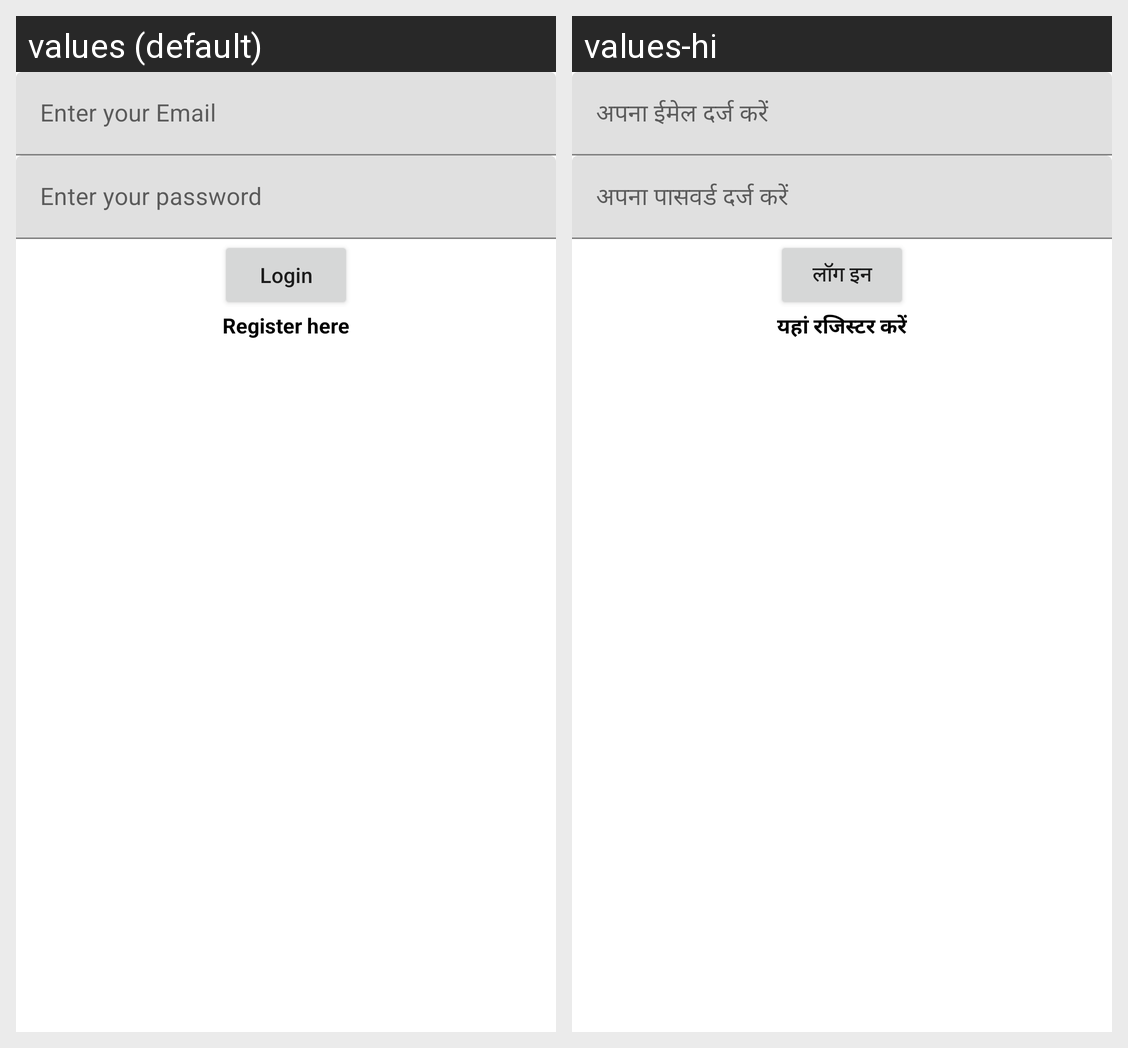

Here is an Android app screen in its default locale and in the app's own translations. Write out the translated-string differences for the strings that appear on this screen.
Android screen res/layout/activity_login.xml rendered under 2 locales, left to right: values (default), values-hi. Device: Nexus 5 (rendered at 1080×1920; each locale shown at half size, 540×960, under a caption strip naming it); theme Theme.FireNotes.
Strings drawn on this screen, with the default value and each locale's value (text and hints the layout hard-codes, and strings that could not be matched under every locale, appear in the picture but are not listed):

hint_email
  values: Enter your Email
  values-hi: अपना ईमेल दर्ज करें

hint_password
  values: Enter your password
  values-hi: अपना पासवर्ड दर्ज करें

btn_login
  values: Login
  values-hi: लॉग इन

btn_register_here
  values: Register here
  values-hi: यहां रजिस्टर करें
